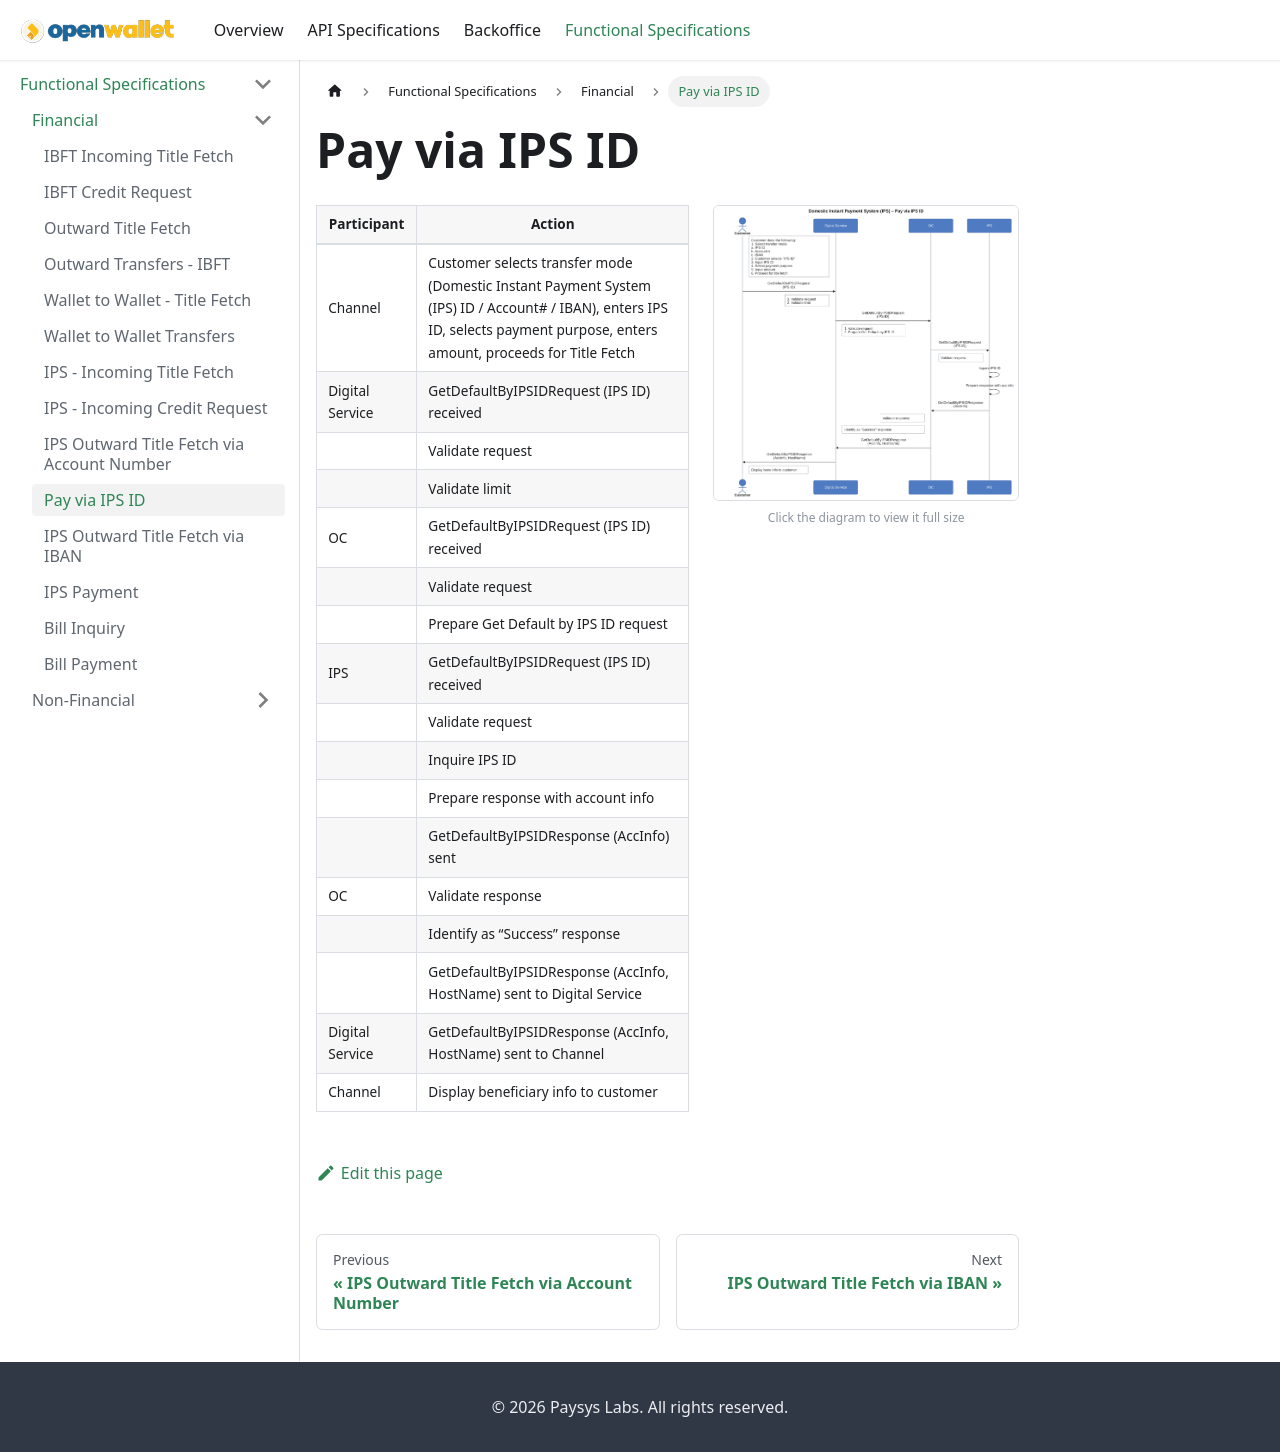

repository: paysyslab/openwalletdocs · page: docs/functional-specifications/financial/raast-pay-via-id.html · generator: docusaurus

# Pay via IPS ID

<div className="spec-split">
<div className="spec-split__table">

| **Participant** | **Action**                                                                                                                                     |
| --------------- | ---------------------------------------------------------------------------------------------------------------------------------------------- |
| Channel         | Customer selects transfer mode (Domestic Instant Payment System (IPS) ID / Account# / IBAN), enters IPS ID, selects payment purpose, enters amount, proceeds for Title Fetch |
| Digital Service | GetDefaultByIPSIDRequest (IPS ID) received                                                                                                 |
|                 | Validate request                                                                                                                               |
|                 | Validate limit                                                                                                                                 |
| OC              | GetDefaultByIPSIDRequest (IPS ID) received                                                                                                 |
|                 | Validate request                                                                                                                               |
|                 | Prepare Get Default by IPS ID request                                                                                                        |
| IPS           | GetDefaultByIPSIDRequest (IPS ID) received                                                                                                 |
|                 | Validate request                                                                                                                               |
|                 | Inquire IPS ID                                                                                                                               |
|                 | Prepare response with account info                                                                                                             |
|                 | GetDefaultByIPSIDResponse (AccInfo) sent                                                                                                     |
| OC              | Validate response                                                                                                                              |
|                 | Identify as “Success” response                                                                                                                 |
|                 | GetDefaultByIPSIDResponse (AccInfo, HostName) sent to Digital Service                                                                        |
| Digital Service | GetDefaultByIPSIDResponse (AccInfo, HostName) sent to Channel                                                                                |
| Channel         | Display beneficiary info to customer                                                                                                           |

</div>
<div className="spec-split__diagram">
<a href={require('@site/static/img/pay-via-raast-id.png').default} target="_blank" rel="noopener noreferrer" title="Open full-size diagram">
<img src={require('@site/static/img/pay-via-raast-id.png').default} alt="Pay via IPS ID" />
</a>
<div className="spec-split__hint">Click the diagram to view it full size</div>
</div>
</div>
